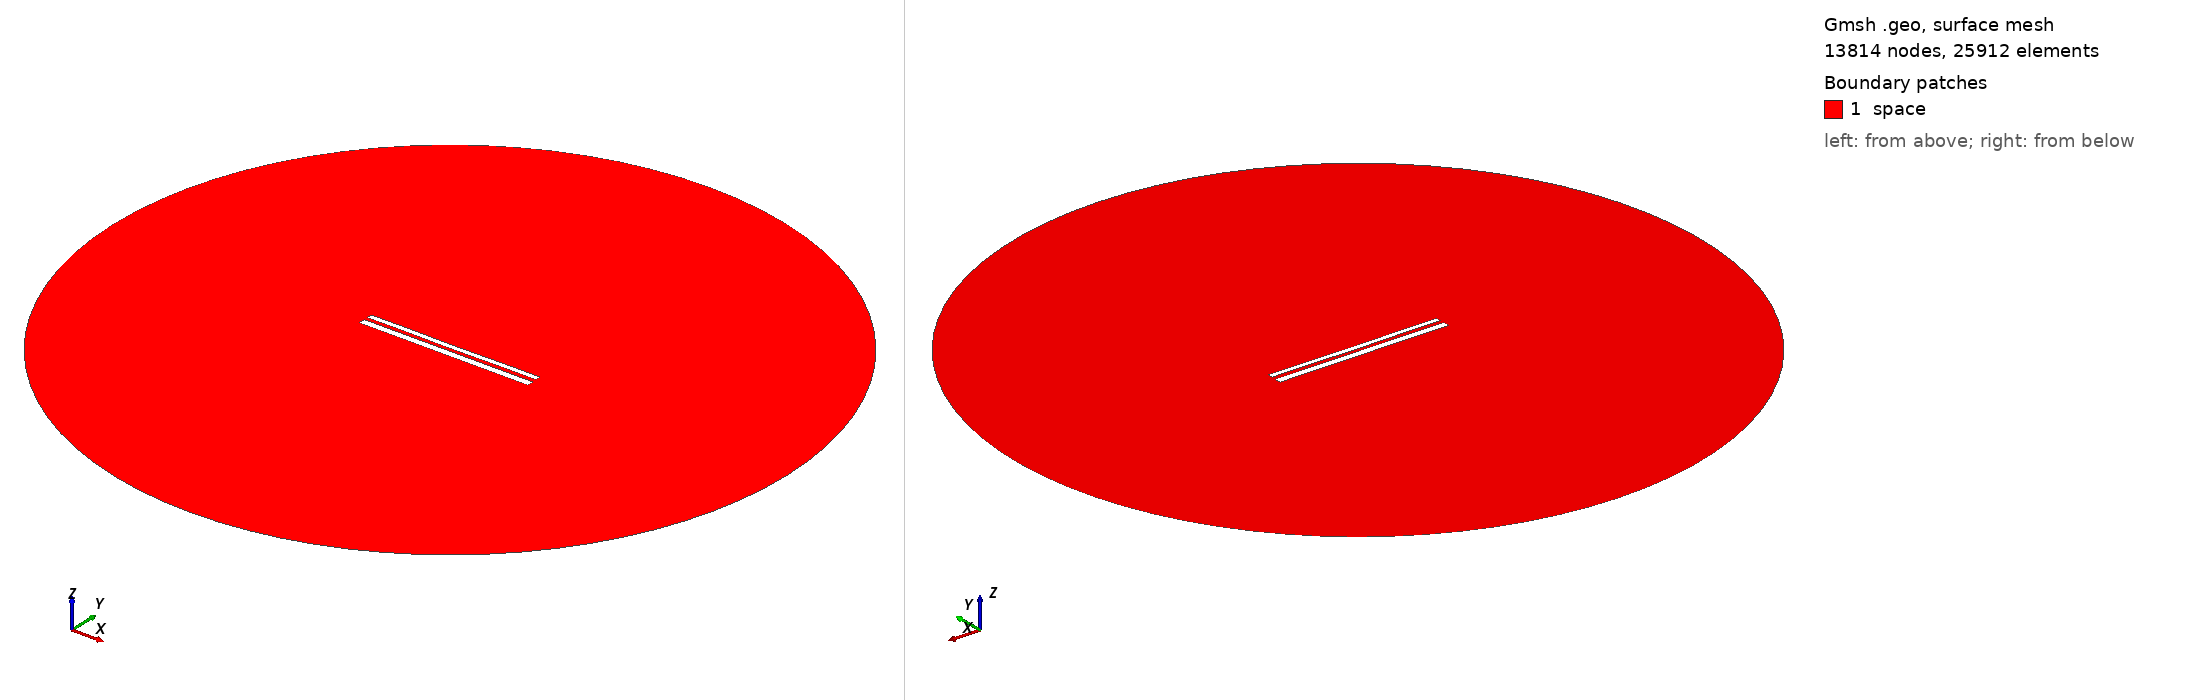

Gmsh geometry script, surface-meshed: 13814 nodes, 25912 surface elements. Boundary patches (legend numbers): 1 space. Left view from above one corner, right view from below the opposite corner. Legend entries are the model's physical surfaces. The drawing asked Gmsh for element sizes between 1% and 20% of the model's largest extent; the script's own settings can give other sizes.

=== 11039.geo (drawn) ===
//---------------------------------------
// Geometry kernel
//---------------------------------------

SetFactory("OpenCASCADE");



//---------------------------------------
// Parameters of the geometry
//---------------------------------------

// Overetch of the upper plate
overetch = 0.375;

// Distance between the plates
distance = 2.0;

// Discretization over the x axis (for the deformation)
nx = 50; 

// Length of the plate
L = 100 - overetch; 

// Number of modes
n = 4; 

// 1st mode coefficient
coeff(1) = 0.07499999999999998;
beta(1) = 0.596864 * 3.1415926535 / L;

// 2nd mode coefficient
coeff(2) = -0.075;
beta(2) = 1.49418 * 3.1415926535 / L;

// 3rd mode coefficient
coeff(3) = 0.0;
beta(3) = 2.50025 * 3.1415926535 / L;

// 4th mode coefficient
coeff(4) = 0.07499999999999998;
beta(4) = 3.49999 * 3.1415926535 / L;



//---------------------------------------
// Upper plate (deformed rectangle)
//---------------------------------------

// Coordiantes of the upper plate
xmin = -50;
xmax = 50 - overetch;

// Height of the upper plate
yheight = 4 - 2 * overetch;

// Indexes of the points
UpperID[] = {};
LowerID[] = {};
LeftID[] = {};
RightID[] = {};

// Point index
p = 1;

// Horizontal edges
For i In {1:nx}
    x = xmin + (i-1)*(xmax - xmin)/(nx-1);

    y_bottom = distance / 2 + overetch;
    For j In {1:n}
        C = (Cosh(beta(j)*L) + Cos(beta(j)*L)) / (Sinh(beta(j)*L) + Sin(beta(j)*L));
        y_bottom  = y_bottom + coeff(j) * (Cosh(beta(j)*(x+50)) - Cos(beta(j)*(x+50)) - C * (Sinh(beta(j)*(x+50)) - Sin(beta(j)*(x+50))));
    EndFor

    y_top = y_bottom + yheight;

    Point(p) = {x, y_top, 0, 1.0};
    UpperID[i] = p;
    p = p + 1;

    Point(p) = {x, y_bottom, 0, 1.0};
    LowerID[i] = p;
    p = p + 1;
EndFor

// Create point lists
UpperPts[] = {}; LowerPts[] = {};
For i In {1:nx}
  UpperPts[] += {UpperID[i]};
  LowerPts[] += {LowerID[i]};
EndFor

// Build splines
Spline(1) = {UpperPts[]};
Spline(2) = {LowerPts[]};
Line(3) = {LowerPts[nx-1], UpperPts[nx-1]};
Line(4) = {LowerPts[0], UpperPts[0]};

// Build the plane surface
Curve Loop(1) = {2, 3, -1, -4};
Plane Surface(1) = {1};



//---------------------------------------
// Lower plate (rectangle)
//---------------------------------------

// Vertices
Point(1001) = {-50, -1, 0, 1.0};
Point(1002) = { 50, -1, 0, 1.0};
Point(1003) = { 50,  -5, 0, 1.0};
Point(1004) = {-50,  -5, 0, 1.0};

// Edges
Line(5) = {1001, 1002};
Line(6) = {1002, 1003};
Line(7) = {1003, 1004};
Line(8) = {1004, 1001};

// Plane surface
Line Loop(2) = {5, 6, 7, 8};
Plane Surface(2) = {2}; 



//---------------------------------------
// Outer (fictious) boundary
//---------------------------------------

// Points
Point(1005) = {0, 0, 0};       // Center
Point(1006) = {200, 0, 0};     // Start point
Point(1007) = {0, 200, 0};     // 90 degrees
Point(1008) = {-200, 0, 0};    // 180 degrees
Point(1009) = {0, -200, 0};    // 270 degrees

// Circle arcs (each needs start, center, end)
Circle(9) = {1006, 1005, 1007};
Circle(10) = {1007, 1005, 1008};
Circle(11) = {1008, 1005, 1009};
Circle(12) = {1009, 1005, 1006};

// Plane surface for the entire domain
Curve Loop(3) = {9, 10, 11, 12};
Surface(3) = {3};

// Subtract the plates from the whole domain to obtain the actual domain where we want to solve the equations
BooleanDifference{ Surface{3}; Delete; }{ Surface{1}; Surface{2}; Delete; }




//---------------------------------------
// Transfinite Lines/Curves
//---------------------------------------

// Set the number of points on the boundaries
r = 7;

// Plates
Transfinite Curve {1, 2} = 50*r Using Progression 1;
Transfinite Curve {3, 4} = 2*r Using Progression 1;
Transfinite Line {5, 7} = 50*r Using Progression 1;
Transfinite Line {6, 8} = 2*r Using Progression 1;

// Outer boundary
Transfinite Line {9, 10, 11, 12} = 20 Using Progression 1;



//---------------------------------------
// Physical groups
//---------------------------------------                

// Physical curves (boundaries)
Physical Line("force_segment", 10) = {2};
Physical Line("upper_plate", 11) = {1, 3, 4};
Physical Line("lower_plate", 12) = {5, 6, 7, 8};
Physical Line("boundary", 20) = {9, 10, 11, 12};

// Physical Surfaces
Physical Surface("space", 30) = {3};



//---------------------------------------
// 6. Generate the Mesh
//---------------------------------------

// 2D mesh generation
Mesh 2;
